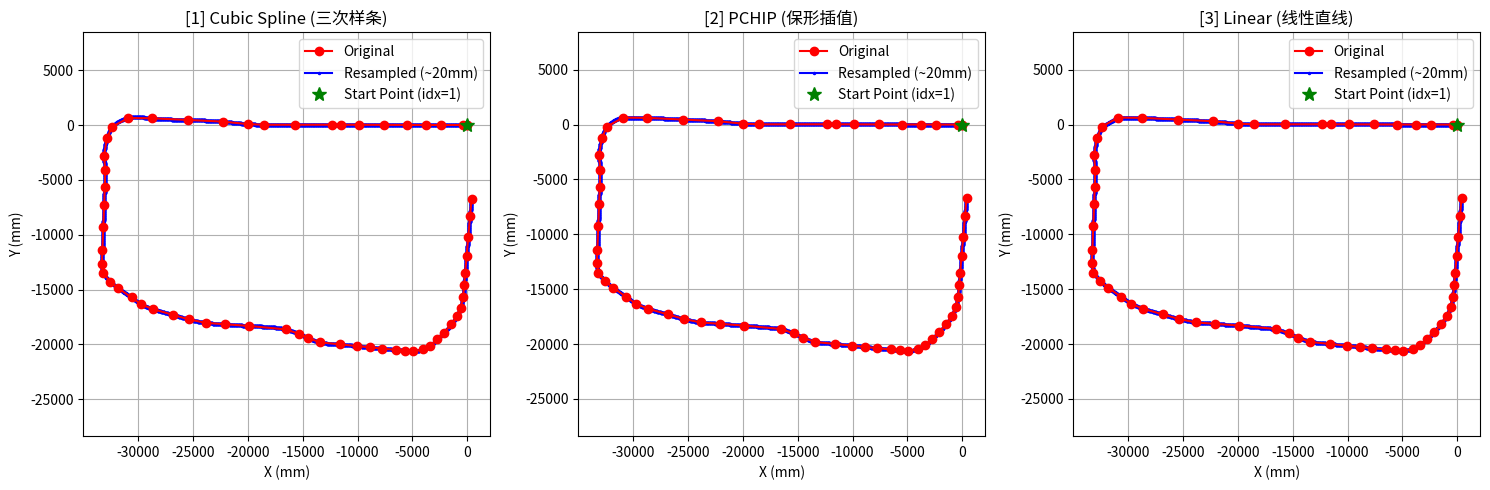

This chart was generated by the following Python code: (Note: this script raises an exception after producing the figure.)
import numpy as np
import matplotlib.pyplot as plt
from scipy.interpolate import splprep, splev, PchipInterpolator, interp1d
import os
from datetime import datetime

# 原始数据点 (x, y, type) - 不包含 0,0
# 原始数据点 (x, y, type) - 不包含 0,0
raw_points = [
    (-2.923, 0.005, 0),
    (-421.654, 0.947, 0),
    (-2370.609, 4.047, 0),
    (-3787.577, 5.696, 0),
    (-5470.305, 8.361, 0),
    (-7614.508, 14.713, 0),
    (-9907.133, 22.203, 0),
    (-11485.285, 25.698, 0),
    (-12300.820, 27.073, 0),
    (-15707.019, 23.802, 0),
    (-18552.697, 23.660, 0),
    (-20018.730, 86.793, 0),
    (-22288.832, 310.772, 0),
    (-25421.318, 458.648, 0),
    (-28712.213, 613.092, 0),
    (-30900.275, 637.586, 0),
    (-32389.277, -187.754, 0),
    (-32841.406, -1219.045, 0),
    (-33106.613, -2780.062, 0),
    (-32988.996, -4110.017, 0),
    (-33035.848, -5693.622, 0),
    (-33095.297, -7268.230, 0),
    (-33172.539, -9285.077, 0),
    (-33253.859, -11396.635, 0),
    (-33303.004, -12651.248, 0),
    (-33159.371, -13484.717, 0),
    (-32555.029, -14262.805, 0),
    (-31821.059, -14860.599, 0),
    (-30599.803, -15718.862, 0),
    (-29693.664, -16350.939, 0),
    (-28632.975, -16782.447, 0),
    (-26807.799, -17304.076, 0),
    (-25378.885, -17712.502, 0),
    (-23826.355, -18031.244, 0),
    (-22094.240, -18155.537, 0),
    (-19878.785, -18314.572, 0),
    (-16515.918, -18630.006, 0),
    (-15367.512, -19020.633, 0),
    (-14490.661, -19416.357, 0),
    (-13414.976, -19810.586, 0),
    (-11575.257, -19993.707, 0),
    (-10012.531, -20148.107, 0),
    (-8900.969, -20257.270, 0),
    (-7736.379, -20372.867, 0),
    (-6533.146, -20492.895, 0),
    (-5632.268, -20581.775, 0),
    (-4936.849, -20630.031, 0),
    (-4029.284, -20452.230, 0),
    (-3349.466, -20107.311, 0),
    (-2721.078, -19508.475, 0),
    (-2121.016, -18921.453, 0),
    (-1439.868, -18163.961, 0),
    (-960.642, -17449.428, 0),
    (-606.012, -16653.795, 0),
    (-378.946, -15706.365, 0),
    (-287.118, -14623.071, 0),
    (-189.757, -13486.538, 0),
    (-58.752, -11957.844, 0),
    (87.842, -10242.366, 0),
    (251.850, -8324.591, 0),
    (389.118, -6716.722, 0),
]



INTERPOLATE_DIST = 20.0 # 目标插值间隔：20mm

def generate_header(points, method_name, output_path):
    os.makedirs(os.path.dirname(output_path), exist_ok=True)
    timestamp = datetime.now().strftime("%Y-%m-%d %H:%M:%S")
    
    with open(output_path, 'w', encoding='utf-8') as f:
        f.write("#ifndef _NAV_REPLAY_ROUTE_TABLE_H_\n")
        f.write("#define _NAV_REPLAY_ROUTE_TABLE_H_\n\n")
        f.write("#include \"nav_ram.h\"\n\n")
        f.write(f"// Auto-generated by tools/webview_nav_marker/spline_interpolate.py\n")
        f.write(f"// Generated at: {timestamp}\n")
        f.write(f"// Interpolation Method: {method_name}\n")
        f.write(f"// Interpolation interval: ~{INTERPOLATE_DIST}mm\n")
        f.write(f"// Note: Origin (0,0) was used for curve shaping but excluded from this table.\n\n")
        
        f.write("#define NAV_REPLAY_START_HEADING_VALID 0\n")
        f.write("#define NAV_REPLAY_START_HEADING_DEG 0.0f\n\n")
        
        f.write(f"#define NAV_REPLAY_STATIC_ROUTE_COUNT {len(points)}\n\n")
        
        f.write(f"static const NavRamPoint_t nav_replay_static_route_points[{len(points)}] = {{\n")
        for p in points:
            f.write(f"    {{{p[0]:.3f}f, {p[1]:.3f}f, (uint8){p[2]}}},\n")
        f.write("};\n\n")
        
        f.write("#endif // _NAV_REPLAY_ROUTE_TABLE_H_\n")

# 基于给定的高密度点，按照固定距离进行等距重采样
def resample_path(x_fine, y_fine, target_dist):
    # 计算精细点之间的累积距离
    diffs = np.sqrt(np.diff(x_fine)**2 + np.diff(y_fine)**2)
    cum_dist = np.insert(np.cumsum(diffs), 0, 0.0)
    total_length = cum_dist[-1]
    
    # 按照 target_dist 生成新的距离序列
    num_points = max(int(total_length / target_dist), 2)
    target_dists = np.linspace(0, total_length, num_points)
    
    # 对 x 和 y 分别关于累积距离做线性插值，得到近似严格等距的点
    x_new = np.interp(target_dists, cum_dist, x_fine)
    y_new = np.interp(target_dists, cum_dist, y_fine)
    
    return x_new, y_new, num_points

def main():
    # 引入 (0,0) 作为起点
    spline_input_points = [(0.0, 0.0, 0)] + raw_points
    x_orig = np.array([p[0] for p in spline_input_points])
    y_orig = np.array([p[1] for p in spline_input_points])
    
    # 计算原始点的累积弦长，用于参数化
    diffs = np.sqrt(np.diff(x_orig)**2 + np.diff(y_orig)**2)
    t_orig = np.insert(np.cumsum(diffs), 0, 0.0)
    t_orig /= t_orig[-1] # 归一化到 0~1
    
    methods = {}
    
    # ================= 1. Cubic Spline (三次样条) =================
    # 优点：极其平滑；缺点：拐角处可能出现明显的 Overshoot (过冲偏离航线)
    k_degree = min(3, len(x_orig) - 1)
    tck, _ = splprep([x_orig, y_orig], s=0, k=k_degree)
    u_fine = np.linspace(0, 1, 2000)
    x_spline, y_spline = splev(u_fine, tck)
    x_spline_res, y_spline_res, n1 = resample_path(x_spline, y_spline, INTERPOLATE_DIST)
    methods['1'] = ('Cubic Spline (三次样条)', x_spline_res, y_spline_res)

    # ================= 2. PCHIP (分段三次Hermite保形插值) =================
    # 优点：不会产生过冲，严格贴合多边形包络；缺点：拐点曲率变化稍显生硬
    fx_pchip = PchipInterpolator(t_orig, x_orig)
    fy_pchip = PchipInterpolator(t_orig, y_orig)
    x_pchip = fx_pchip(u_fine)
    y_pchip = fy_pchip(u_fine)
    x_pchip_res, y_pchip_res, n2 = resample_path(x_pchip, y_pchip, INTERPOLATE_DIST)
    methods['2'] = ('PCHIP (保形插值)', x_pchip_res, y_pchip_res)

    # ================= 3. Linear (线性插值) =================
    # 优点：就是两点之间的绝对直线；缺点：没有倒角，完全不平滑
    fx_linear = interp1d(t_orig, x_orig, kind='linear')
    fy_linear = interp1d(t_orig, y_orig, kind='linear')
    x_linear = fx_linear(u_fine)
    y_linear = fy_linear(u_fine)
    x_linear_res, y_linear_res, n3 = resample_path(x_linear, y_linear, INTERPOLATE_DIST)
    methods['3'] = ('Linear (线性直线)', x_linear_res, y_linear_res)

    # ================= 可视化展示 =================
    plt.ion() # 开启交互模式，不阻塞终端
    fig, axs = plt.subplots(1, 3, figsize=(15, 5))
    fig.canvas.manager.set_window_title('Path Interpolation Comparison')
    
    for idx, (key, (name, x_res, y_res)) in enumerate(methods.items()):
        ax = axs[idx]
        ax.plot(x_orig, y_orig, 'ro-', label='Original', markersize=6, zorder=3)
        ax.plot(x_res, y_res, 'b.-', markersize=3, label=f'Resampled (~20mm)', zorder=2)
        ax.plot(x_res[1], y_res[1], 'g*', markersize=10, label='Start Point (idx=1)', zorder=4)
        ax.set_title(f"[{key}] {name}")
        ax.set_xlabel('X (mm)')
        ax.set_ylabel('Y (mm)')
        ax.axis('equal')
        ax.grid(True)
        ax.legend()
    
    plt.tight_layout()
    plt.pause(0.5) # 给 matplotlib 一点时间渲染窗口

    # ================= 终端交互 =================
    print("\n" + "="*50)
    print("请在弹出的图形窗口中观察三种插值效果：")
    print("  [1] Cubic Spline - 极其平滑，但急弯处可能出现过冲 (Overshoot)")
    print("  [2] PCHIP 保形   - 贴合原折线，不会过冲，弯道适中 (推荐)")
    print("  [3] Linear 直线  - 纯粹的多边形折线，拐角生硬")
    print("="*50)
    
    choice = input("👉 请输入您想采用的方法编号 (1/2/3) [默认 2]: ").strip()
    if choice not in methods:
        print("未输入或输入无效，默认选择 [2] PCHIP 保形插值")
        choice = '2'
        
    selected_name, sel_x, sel_y = methods[choice]
    
    # 组装点集，剔除第0个点(原点 0,0)
    final_points = []
    num_pts = len(sel_x)
    for i in range(1, num_pts):
        pt_type = raw_points[-1][2] if i == num_pts - 1 else 0
        final_points.append((sel_x[i], sel_y[i], pt_type))
        
    output_h_path = os.path.abspath(os.path.join(os.path.dirname(__file__), '../../code/navigation/nav_replay_route_table.h'))
    generate_header(final_points, selected_name, output_h_path)
    
    print(f"\n✅ 已选择: {selected_name}")
    print(f"✅ 头文件已生成: {output_h_path}")
    print(f"✅ 共 {num_pts} 个点，剔除原点后写入表中的有 {len(final_points)} 个点。")
    
    plt.ioff()
    print("\n您可以关闭图形窗口以结束程序...")
    plt.show()

if __name__ == "__main__":
    main()
